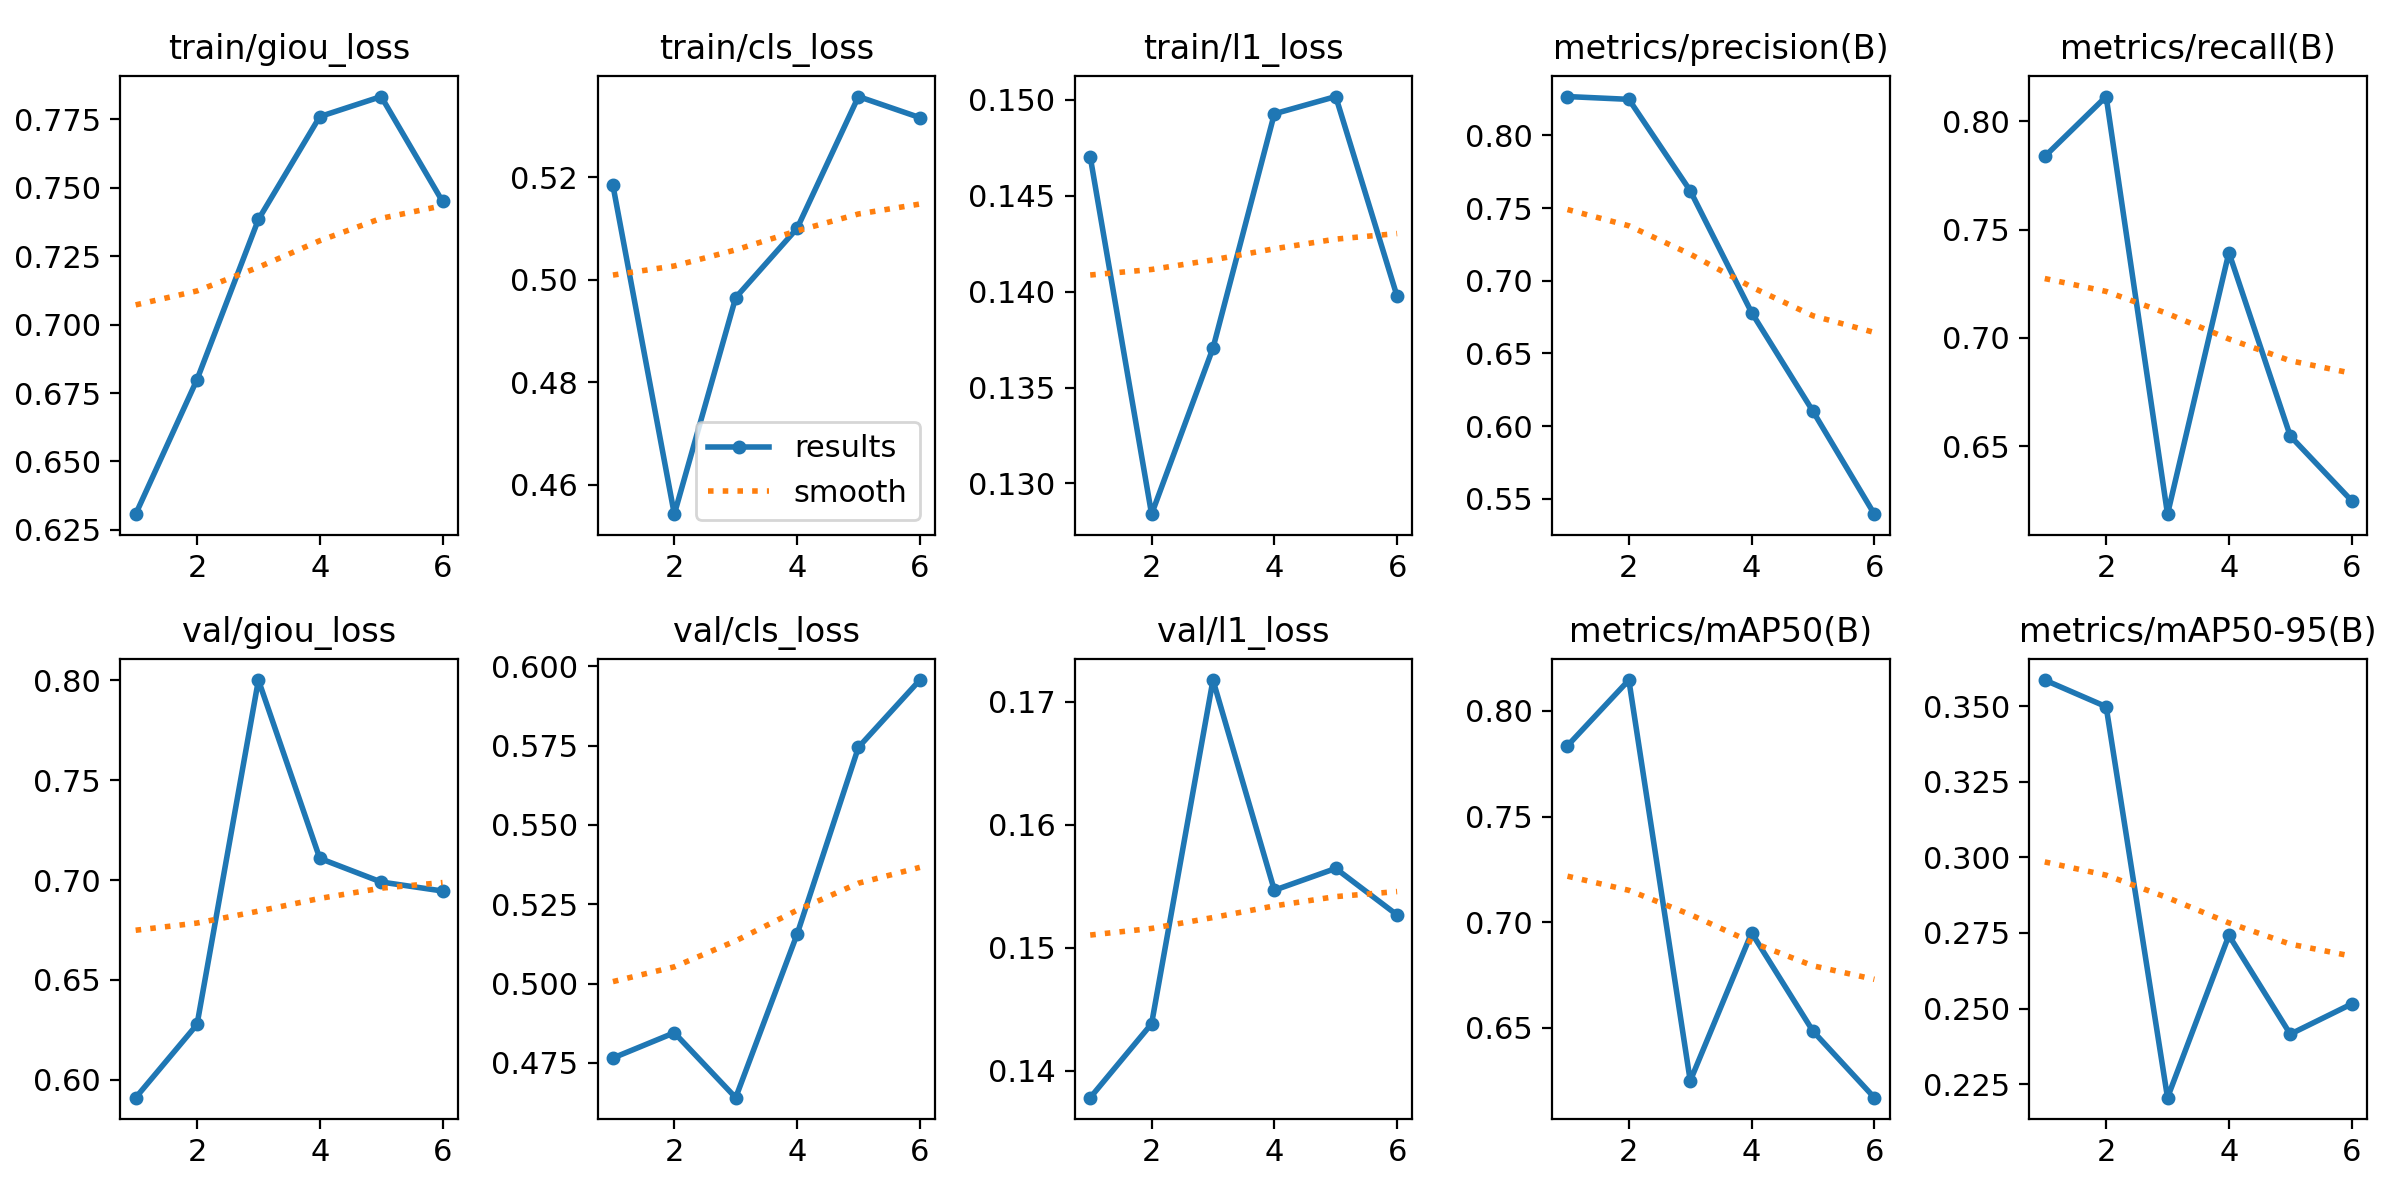

The data file committed next to this chart (first rows):
epoch, time, train/giou_loss, train/cls_loss, train/l1_loss, metrics/precision(B), metrics/recall(B), metrics/mAP50(B), metrics/mAP50-95(B), val/giou_loss, val/cls_loss, val/l1_loss, lr/pg0, lr/pg1, lr/pg2
1, 924.2, 0.6307, 0.5184, 0.147, 0.8268, 0.7837, 0.7835, 0.3587, 0.5909, 0.4765, 0.1378, 0.003332, 0.003332, 0.003332
2, 1687, 0.6799, 0.4543, 0.1284, 0.8249, 0.8114, 0.8146, 0.3498, 0.6276, 0.4845, 0.1438, 0.006533, 0.006533, 0.006533
3, 2447, 0.7385, 0.4965, 0.1371, 0.762, 0.6187, 0.6249, 0.2205, 0.8002, 0.464, 0.1718, 0.009603, 0.009603, 0.009603
4, 3196, 0.7761, 0.5101, 0.1493, 0.6781, 0.7394, 0.695, 0.2742, 0.7108, 0.5155, 0.1547, 0.009406, 0.009406, 0.009406
5, 3926, 0.7834, 0.5358, 0.1502, 0.6101, 0.6547, 0.6484, 0.2415, 0.699, 0.5745, 0.1565, 0.009208, 0.009208, 0.009208
6, 4647, 0.745, 0.5317, 0.1398, 0.5394, 0.6249, 0.617, 0.2515, 0.6945, 0.5956, 0.1527, 0.00901, 0.00901, 0.00901
